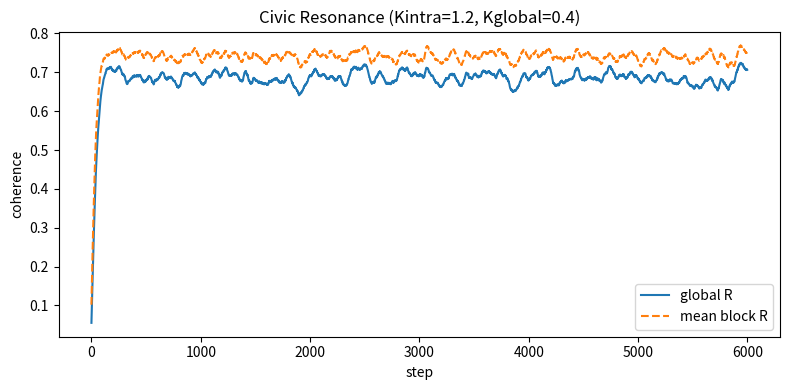

The script that saved this image:
#!/usr/bin/env python3
"""
Civic Resonance — multi-node city field with local and global coupling.

N community nodes; each has a phase θ_i. Intra-neighborhood coupling Kintra,
global coupling Kglobal to the city mean phase ψ. Tracks global R(t) and per-block R_k(t).

Outputs:
- sims/figures/civic_resonance_R.png
- sims/out/civic_resonance.csv
"""
from __future__ import annotations
import argparse, os, csv
import numpy as np
import matplotlib.pyplot as plt

def order_parameter(theta: np.ndarray) -> tuple[float,float]:
    z = np.exp(1j * theta).mean()
    return np.abs(z), np.angle(z)

def block_indices(n: int, blocks: int):
    # partition n into contiguous blocks
    base = n // blocks
    rem = n % blocks
    idxs = []
    start = 0
    for b in range(blocks):
        size = base + (1 if b < rem else 0)
        idxs.append(slice(start, start+size))
        start += size
    return idxs

def simulate(n=400, blocks=8, Kintra=1.2, Kglobal=0.4, sigma=0.2, dt=0.02, steps=6000, seed=123):
    rng = np.random.default_rng(seed)
    theta = rng.uniform(0, 2*np.pi, size=n)
    omega = rng.normal(0.0, 1.0, size=n)
    idxs = block_indices(n, blocks)

    Rg_hist = []
    Rb_hist = []  # store mean of block coherences

    for t in range(steps):
        Rg, psi = order_parameter(theta)
        # intra-block coupling
        coupl = np.zeros_like(theta)
        for s in idxs:
            th = theta[s]
            Rb, psib = order_parameter(th)
            coupl[s] += Kintra * np.sin(psib - th)
        # global coupling
        coupl += Kglobal * np.sin(psi - theta)
        # noise
        theta = (theta + dt * (omega + coupl) + np.sqrt(dt)*sigma*rng.normal(0,1,size=n)) % (2*np.pi)

        # record
        Rg_hist.append(Rg)
        blk_Rs = [order_parameter(theta[s])[0] for s in idxs]
        Rb_hist.append(float(np.mean(blk_Rs)))
    return np.array(Rg_hist), np.array(Rb_hist)

def main(argv=None):
    ap = argparse.ArgumentParser(description="Civic Resonance (city as oscillator field)")
    ap.add_argument("--n", type=int, default=400)
    ap.add_argument("--blocks", type=int, default=8)
    ap.add_argument("--Kintra", type=float, default=1.2)
    ap.add_argument("--Kglobal", type=float, default=0.4)
    ap.add_argument("--sigma", type=float, default=0.2)
    ap.add_argument("--dt", type=float, default=0.02)
    ap.add_argument("--steps", type=int, default=6000)
    ap.add_argument("--seed", type=int, default=123)
    ns = ap.parse_args(argv)

    Rg, Rb = simulate(ns.n, ns.blocks, ns.Kintra, ns.Kglobal, ns.sigma, ns.dt, ns.steps, ns.seed)

    os.makedirs("sims/figures", exist_ok=True)
    os.makedirs("sims/out", exist_ok=True)

    plt.figure(figsize=(8,4))
    plt.plot(Rg, label="global R")
    plt.plot(Rb, label="mean block R", linestyle="--")
    plt.xlabel("step"); plt.ylabel("coherence")
    plt.title(f"Civic Resonance (Kintra={ns.Kintra}, Kglobal={ns.Kglobal})")
    plt.legend(); plt.tight_layout()
    plt.savefig("sims/figures/civic_resonance_R.png", dpi=150); plt.close()

    with open("sims/out/civic_resonance.csv","w",newline="") as f:
        w = csv.writer(f); w.writerow(["step","R_global","R_blocks_mean"])
        for i,(rg,rb) in enumerate(zip(Rg,Rb)): w.writerow([i,float(rg),float(rb)])

if __name__ == "__main__":
    import sys
    raise SystemExit(main(sys.argv[1:]))
